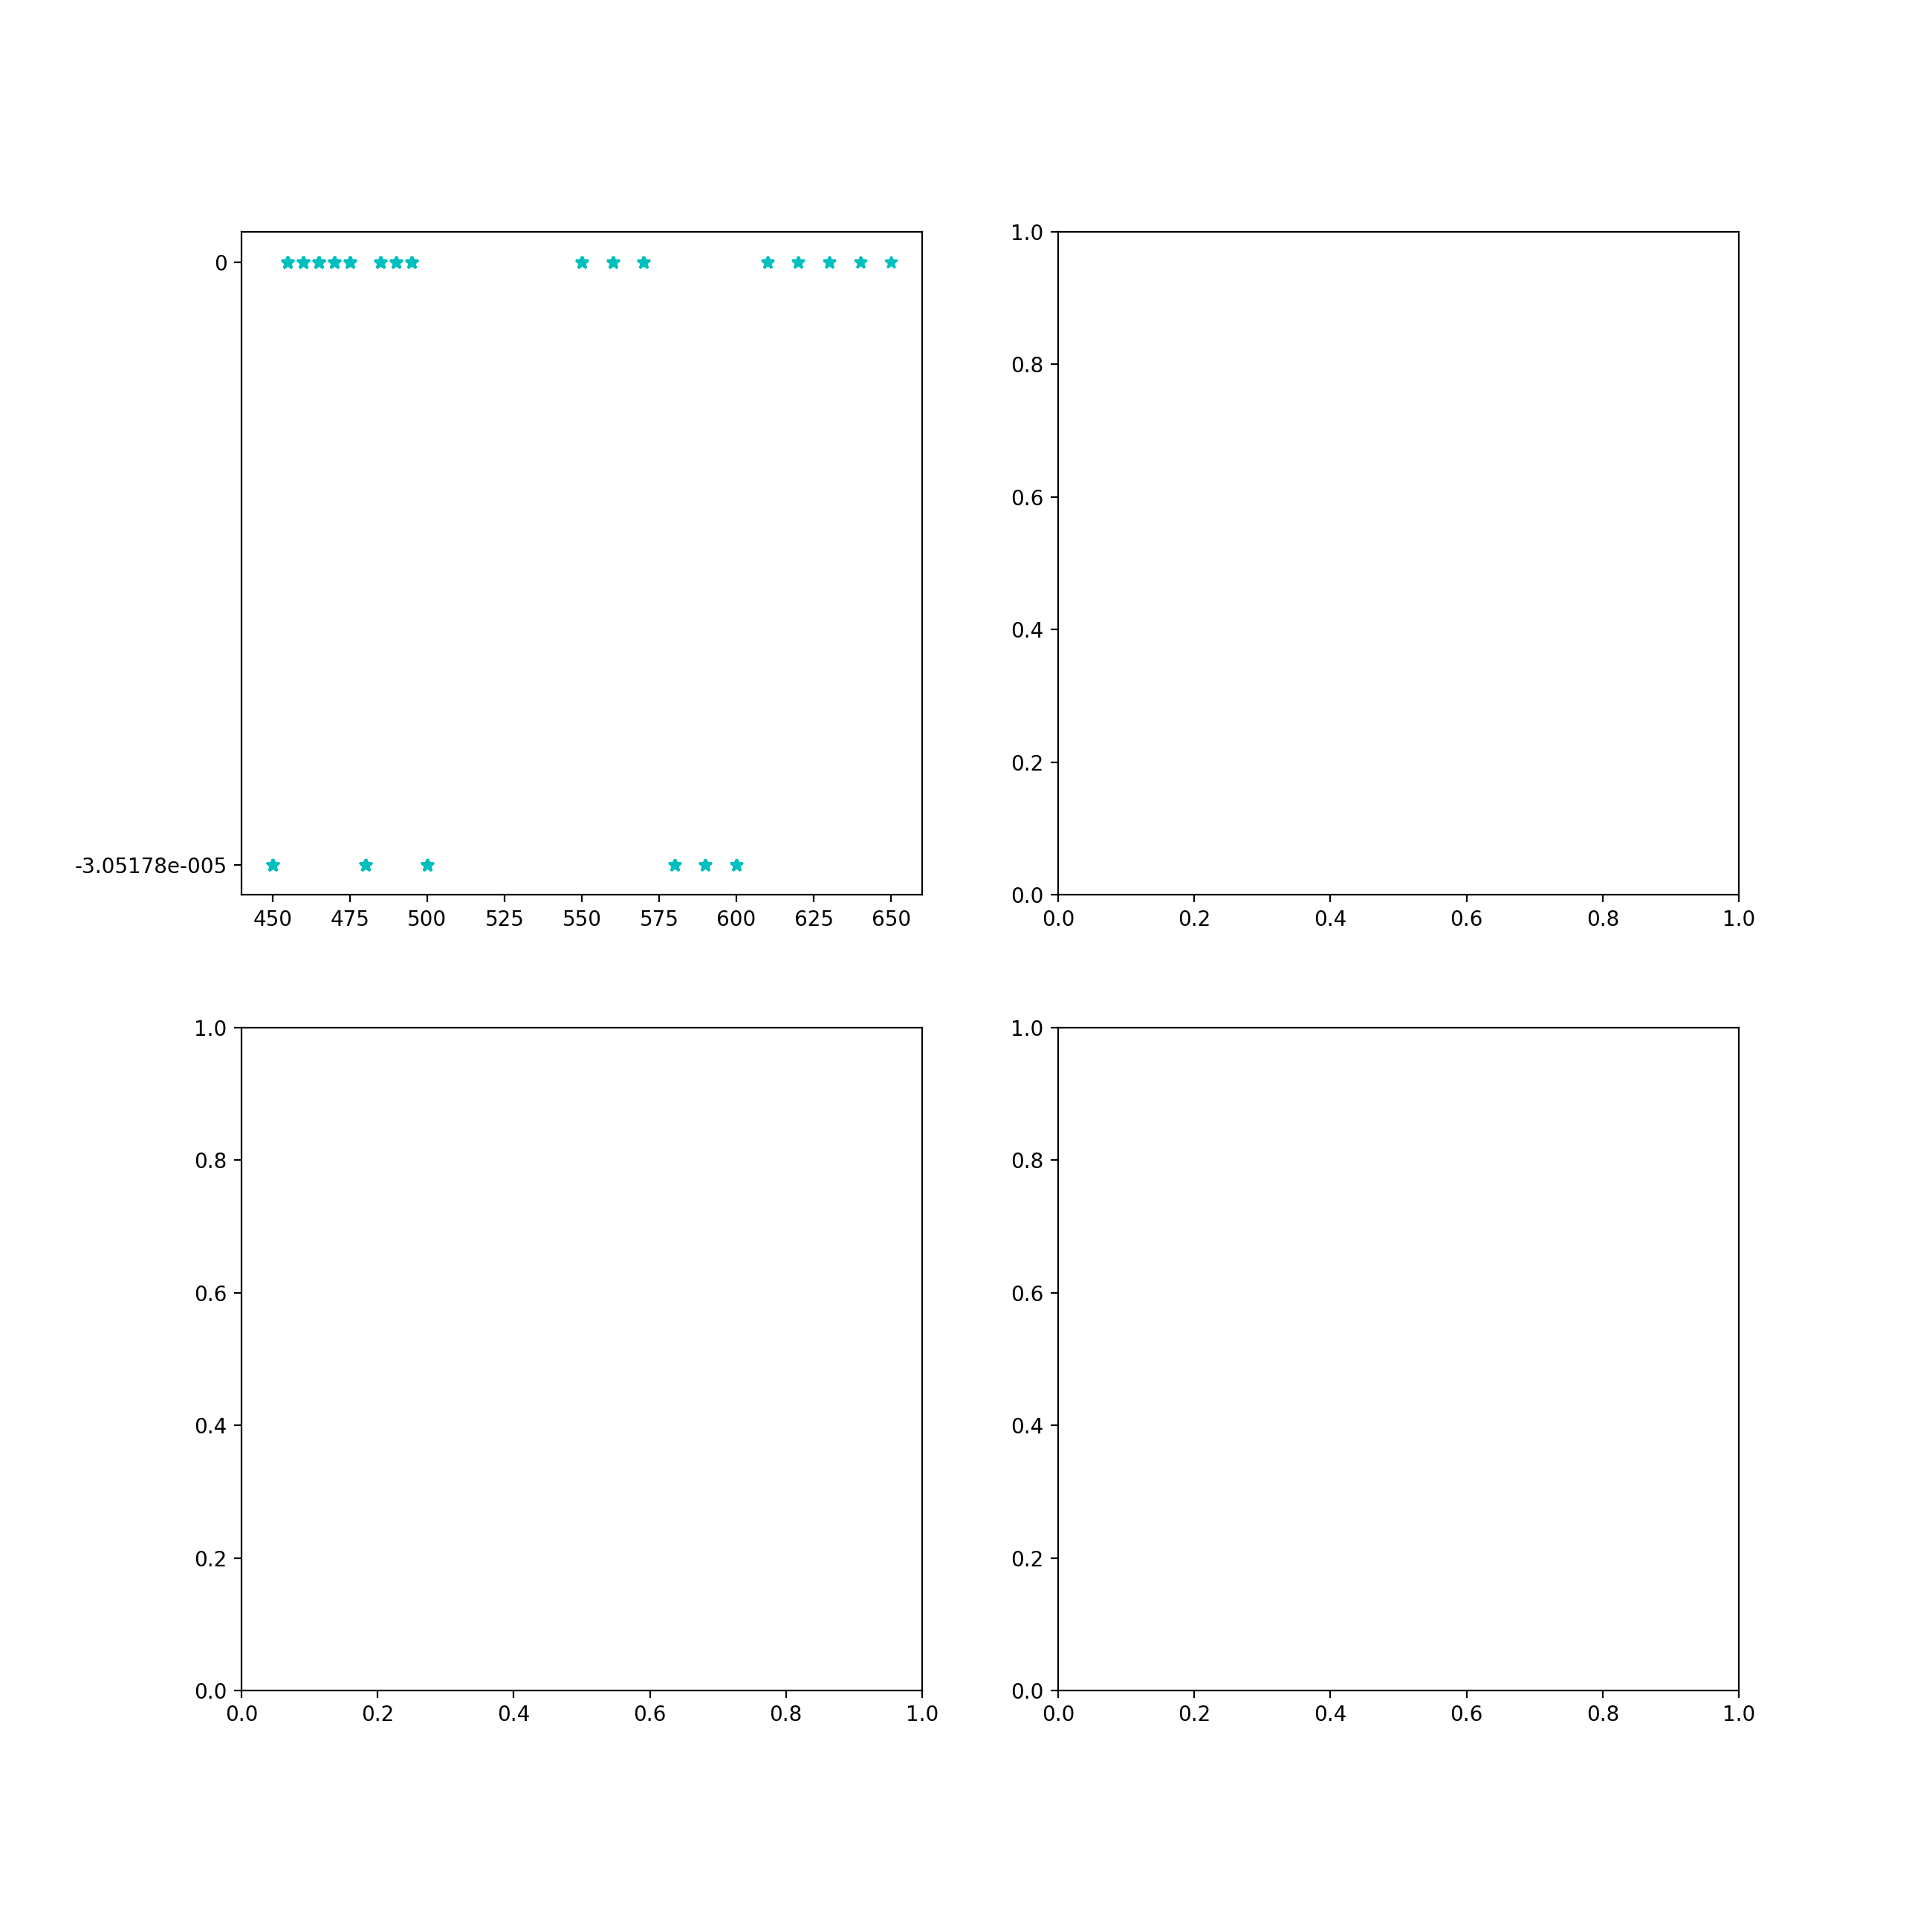

Data behind this chart, as committed beside it:
-3.05178e-005, 0, 0, 180, 0.002, 1000, 3.0, 450.0
0, -3.05178e-005, 0, -90, -0.002667, 1000, 3.0, 455.0
0, -3.05178e-005, 0, -90, 0.0003333, 1000, 3.0, 460.0
0, 0, 0, 0, -0.002667, 1000, 3.0, 465.0
0, 0, 0, 0, -0.001, 1000, 3.0, 470.0
0, 0, 0, 90, -0.001, 1000, 3.0, 475.0
-3.05178e-005, 0, 0, 135, -0.0006667, 1000, 3.0, 480.0
0, 0, 0, 0, -0.002667, 1000, 3.0, 485.0
0, -3.05178e-005, 0, -45, 0.002, 1000, 3.0, 490.0
0, 0, 0, 0, 0.002, 1000, 3.0, 495.0
-3.05178e-005, 0, 0, 180, 0.002, 1000, 3.0, 500.0
0, 0, 0, 45, -0.0006667, 1000, 3.0, 550.0
0, -3.05178e-005, 0, -90, 0.0003333, 1000, 3.0, 560.0
0, 0, 0, 45, 0.002, 1000, 3.0, 570.0
-3.05178e-005, -3.05178e-005, 0, 180, -0.002667, 1000, 3.0, 580.0
-3.05178e-005, 0, 0, 180, 0.004, 1000, 3.0, 590.0
-3.05178e-005, 0, 0, 135, 0.002, 1000, 3.0, 600.0
0, 0, 0, 0, -0.001, 1000, 3.0, 610.0
0, 0, 0, 45, 0.0003333, 1000, 3.0, 620.0
0, 0, 0, 0, -0.001, 1000, 3.0, 630.0
0, 0, 0, 45, -0.0006667, 1000, 3.0, 640.0
0, 0, 0, 135, 0.002, 1000, 3.0, 650.0
